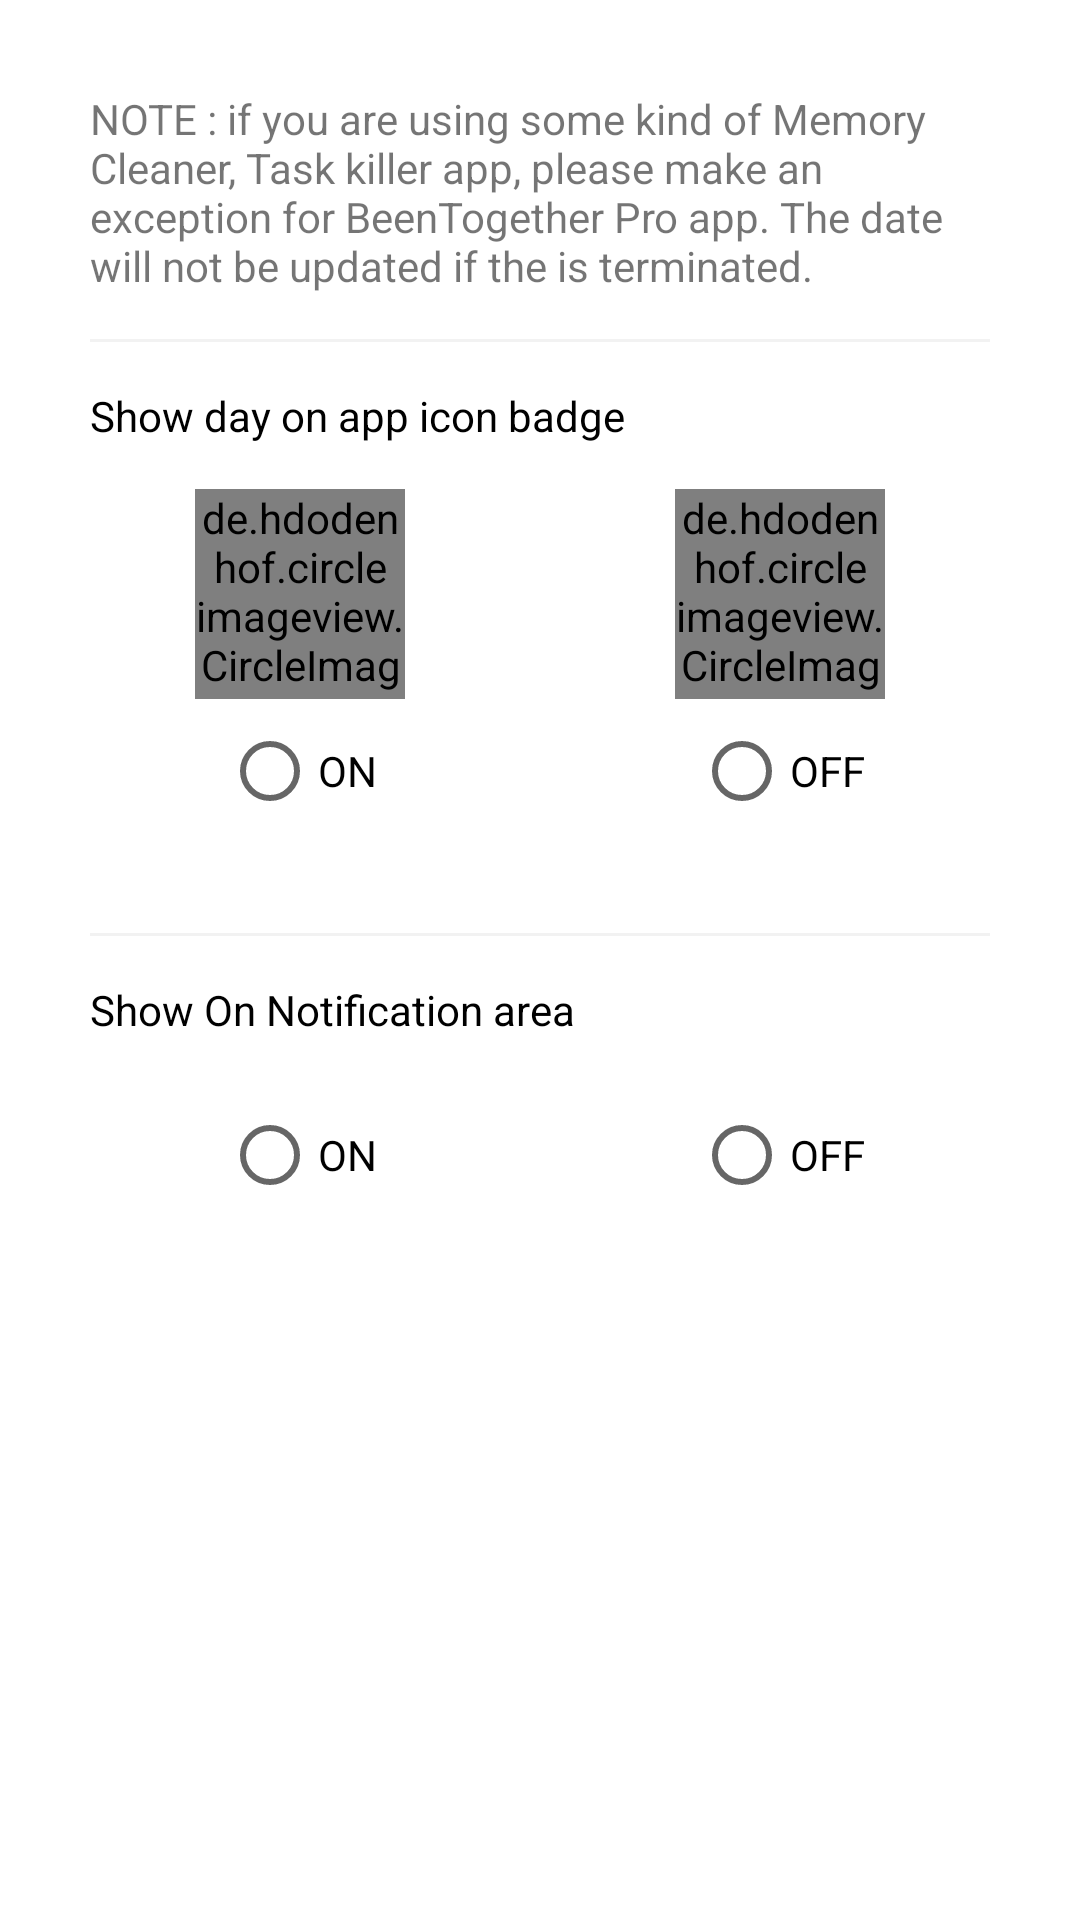

Android layout source for this screen:
<!-- AndroidManifest.xml: application theme Theme.BeenTogetherPro -->
<!-- res/layout/activity_setup_three.xml -->
<?xml version="1.0" encoding="utf-8"?>
<layout xmlns:app="http://schemas.android.com/apk/res-auto">

    <androidx.coordinatorlayout.widget.CoordinatorLayout xmlns:android="http://schemas.android.com/apk/res/android"
        xmlns:tools="http://schemas.android.com/tools"
        android:layout_width="match_parent"
        android:layout_height="match_parent"
        tools:context=".view.activity.SetupThreeActivity">

        <LinearLayout
            android:layout_width="match_parent"
            android:layout_height="wrap_content"
            android:padding="30dp"
            android:orientation="vertical">

            <TextView
                android:layout_width="wrap_content"
                android:layout_height="wrap_content"
                android:gravity="start"
                android:layout_gravity="center_horizontal"
                android:text="@string/using_cleaner_app_notice"/>

            <View
                android:layout_width="match_parent"
                android:layout_height="1dp"
                android:layout_marginVertical="15dp"
                android:background="@color/grey_5"/>

            <TextView
                android:layout_width="wrap_content"
                android:layout_height="wrap_content"
                android:text="Show day on app icon badge"
                android:textColor="@android:color/black"/>


            <LinearLayout
                android:layout_width="match_parent"
                android:layout_height="wrap_content"
                android:layout_marginVertical="15dp"
                android:layout_marginHorizontal="30dp"
                android:gravity="center_vertical"
                android:orientation="horizontal">

                <LinearLayout
                    android:layout_width="0dp"
                    android:layout_height="wrap_content"
                    android:orientation="vertical"
                    android:gravity="center_horizontal"
                    android:layout_weight="1">

                    <de.hdodenhof.circleimageview.CircleImageView
                        android:layout_width="70dp"
                        android:layout_height="70dp"
                        app:civ_border_width="1dp"
                        app:civ_border_color="@color/colorPrimary"
                        app:civ_border_overlay="true"
                        android:src="@drawable/icon"/>

                    <RadioButton
                        android:layout_width="wrap_content"
                        android:layout_height="wrap_content"
                        android:text="ON"/>
                </LinearLayout>

                <View
                    android:layout_width="0dp"
                    android:layout_height="0dp"
                    android:layout_weight="1"/>
                <LinearLayout
                    android:layout_width="0dp"
                    android:layout_height="wrap_content"
                    android:orientation="vertical"
                    android:gravity="center_horizontal"
                    android:layout_weight="1">


                    <de.hdodenhof.circleimageview.CircleImageView
                        android:layout_width="70dp"
                        android:layout_height="70dp"
                        app:civ_border_width="1dp"
                        app:civ_border_color="@color/colorPrimary"
                        app:civ_border_overlay="true"
                        android:src="@drawable/icon"/>

                    <RadioButton
                        android:layout_width="wrap_content"
                        android:layout_height="wrap_content"
                        android:text="OFF"/>
                </LinearLayout>




            </LinearLayout>

            <View
                android:layout_width="match_parent"
                android:layout_height="1dp"
                android:layout_marginVertical="15dp"
                android:background="@color/grey_5"/>

            <TextView
                android:layout_width="wrap_content"
                android:layout_height="wrap_content"
                android:text="Show On Notification area"
                android:textColor="@android:color/black"/>

            <LinearLayout
                android:layout_width="match_parent"
                android:layout_height="wrap_content"
                android:layout_marginVertical="15dp"
                android:layout_marginHorizontal="30dp"
                android:gravity="center_vertical"
                android:orientation="horizontal">

                <LinearLayout
                    android:layout_width="0dp"
                    android:layout_height="wrap_content"
                    android:orientation="vertical"
                    android:gravity="center_horizontal"
                    android:layout_weight="1">

                    <RadioButton
                        android:layout_width="wrap_content"
                        android:layout_height="wrap_content"
                        android:text="ON"/>
                </LinearLayout>

                <View
                    android:layout_width="0dp"
                    android:layout_height="0dp"
                    android:layout_weight="1"/>
                <LinearLayout
                    android:layout_width="0dp"
                    android:layout_height="wrap_content"
                    android:orientation="vertical"
                    android:gravity="center_horizontal"
                    android:layout_weight="1">




                    <RadioButton
                        android:layout_width="wrap_content"
                        android:layout_height="wrap_content"
                        android:text="OFF"/>
                </LinearLayout>




            </LinearLayout>
        </LinearLayout>

        <Button
            android:id="@+id/btn_next"
            android:layout_width="wrap_content"
            android:layout_height="wrap_content"
            android:text="DONE"
            android:drawableEnd="@drawable/ic_baseline_keyboard_arrow_right_24"
            android:drawableTint="@android:color/white"
            android:layout_gravity="bottom|end"
            android:layout_margin="15dp"
            android:textColor="@android:color/white"
            android:background="@drawable/btn_rounded_primary"/>
    </androidx.coordinatorlayout.widget.CoordinatorLayout>

</layout>
<!-- resources referenced by this layout -->
<resources>
  <color name="colorPrimary">#6200EE</color>
  <color name="grey_5">#f2f2f2</color>
  <!-- drawable icon: png bitmap (drawable, 85006 bytes) -->
  <string name="using_cleaner_app_notice">NOTE : if you are using some kind of Memory Cleaner, Task killer app, please make an exception for BeenTogether Pro app. The date will not be updated if the is terminated.</string>
  <style name="Theme.BeenTogetherPro" parent="Theme.MaterialComponents.DayNight.NoActionBar">
          
          <item name="colorPrimary">@color/purple_500</item>
          <item name="colorPrimaryVariant">@color/purple_700</item>
          <item name="colorOnPrimary">@color/white</item>
          
          <item name="colorSecondary">@color/teal_200</item>
          <item name="colorSecondaryVariant">@color/teal_700</item>
          <item name="colorOnSecondary">@color/black</item>
          
          <item name="android:statusBarColor" tools:targetApi="l">?attr/colorPrimaryVariant</item>
          
      </style>
  <color name="purple_500">#9C27B0</color>
  <color name="purple_700">#7B1FA2</color>
  <color name="white">#000000</color>
  <color name="teal_200">#80CBC4</color>
  <color name="teal_700">#00796B</color>
  <color name="black">#FFFFFF</color>
</resources>
